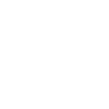
t = 0.00 s
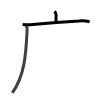
t = 2.75 s
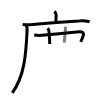
t = 5.50 s
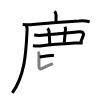
t = 8.50 s
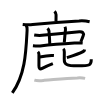
t = 11.25 s
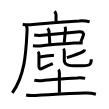
t = 14.00 s

The animated SVG that drew these frames (rendered in a browser with its animation timeline set to each time). Animation: 14 SMIL elements (animate=14); one cycle of 14.00 s.

<svg width="109px" height="109px" viewBox="0 0 px 109px" xmlns="http://www.w3.org/2000/svg" xmlns:xlink="http://www.w3.org/1999/xlink" xml:space="preserve" version="1.1"  baseProfile="full">
<path d="M54.52,11.38c0.92,0.93,1.55,2.49,1.55,3.39c0,0.47-0.07,3.99-0.07,6.6" style="fill:none;stroke:black;stroke-width:3;opacity:0">
  <animate attributeType="CSS" attributeName="opacity" from="0" to="1" begin="0s" dur="1s" repeatCount="Indefinite" fill="freeze" />
</path>
<path d="M22.7,24.44c3.35,0.37,6.7,0.5,10.05,0.13c15.5-1.7,31.12-2.95,46.25-3.61c3.59-0.29,7.13-0.03,10.63,0.79" style="fill:none;stroke:black;stroke-width:3;opacity:0">
  <animate attributeType="CSS" attributeName="opacity" from="0" to="1" begin="1s" dur="1s" repeatCount="Indefinite" fill="freeze" />
</path>
<path d="M25.94,25.43c0.87,0.87,1.29,2.41,1.16,4.73C26,50.75,25.5,74.5,12.31,92.94" style="fill:none;stroke:black;stroke-width:3;opacity:0">
  <animate attributeType="CSS" attributeName="opacity" from="0" to="1" begin="2s" dur="1s" repeatCount="Indefinite" fill="freeze" />
</path>
<path d="M34.19,34.96c3.48,0.61,6.96,0.62,10.44,0.03c12.3-1.12,29.25-2.81,34.74-3.26c3.04-0.25,4.88,1.22,3.83,4.1c-0.8,2.2-1.2,3.06-2.44,6.06" style="fill:none;stroke:black;stroke-width:3;opacity:0">
  <animate attributeType="CSS" attributeName="opacity" from="0" to="1" begin="3s" dur="1s" repeatCount="Indefinite" fill="freeze" />
</path>
<path d="M47.51,28.37c0.81,0.81,1.4,1.99,1.45,2.5c0.42,4.25,0.67,9.75,0.82,13.15" style="fill:none;stroke:black;stroke-width:3;opacity:0">
  <animate attributeType="CSS" attributeName="opacity" from="0" to="1" begin="4s" dur="1s" repeatCount="Indefinite" fill="freeze" />
</path>
<path d="M64.98,26.7c0.4,1.05,0.64,1.81,0.51,2.84c-0.49,4.08-0.74,8.08-1.23,13.12" style="fill:none;stroke:black;stroke-width:3;opacity:0">
  <animate attributeType="CSS" attributeName="opacity" from="0" to="1" begin="5s" dur="1s" repeatCount="Indefinite" fill="freeze" />
</path>
<path d="M32.92,45.79c2.4,0.25,4.82,0.46,7.22,0.18c10.49-1.22,24.82-2.34,34.37-2.93c2.71-0.2,5.42-0.21,8.14-0.04" style="fill:none;stroke:black;stroke-width:3;opacity:0">
  <animate attributeType="CSS" attributeName="opacity" from="0" to="1" begin="6s" dur="1s" repeatCount="Indefinite" fill="freeze" />
</path>
<path d="M39.67,57.04c5.7-0.91,7.79-1.2,11.75-1.48c1.16-0.08,1.9-0.08,2.5-0.03" style="fill:none;stroke:black;stroke-width:3;opacity:0">
  <animate attributeType="CSS" attributeName="opacity" from="0" to="1" begin="7s" dur="1s" repeatCount="Indefinite" fill="freeze" />
</path>
<path d="M37.93,51.75c0.78,0.79,1.02,1.75,1.02,2.64c0,0.92-0.01,7.82-0.01,11.36c0,2.53,0.65,4.07,3.29,2.68c4.38-2.3,5.26-2.68,10.63-4.74" style="fill:none;stroke:black;stroke-width:3;opacity:0">
  <animate attributeType="CSS" attributeName="opacity" from="0" to="1" begin="8s" dur="1s" repeatCount="Indefinite" fill="freeze" />
</path>
<path d="M84.6,49.49c-0.1,1.01-0.89,1.8-1.55,2.18c-2.3,1.33-9.22,3.89-16.18,5.96" style="fill:none;stroke:black;stroke-width:3;opacity:0">
  <animate attributeType="CSS" attributeName="opacity" from="0" to="1" begin="9s" dur="1s" repeatCount="Indefinite" fill="freeze" />
</path>
<path d="M63.28,48.78c0.91,0.91,1.04,2.09,1.04,3.11c0,1.09-0.03,6.45-0.06,7.74c-0.11,4.68,2.18,6.24,13.29,6.24c13.05,0,13.74-0.87,13.74-6.52" style="fill:none;stroke:black;stroke-width:3;opacity:0">
  <animate attributeType="CSS" attributeName="opacity" from="0" to="1" begin="10s" dur="1s" repeatCount="Indefinite" fill="freeze" />
</path>
<path d="M34.34,80.1c3.31,0.96,6.58,0.54,10.04,0.26c10.99-0.87,21.46-2.07,32.87-2.39c2.65-0.25,5.28-0.11,7.88,0.42" style="fill:none;stroke:black;stroke-width:3;opacity:0">
  <animate attributeType="CSS" attributeName="opacity" from="0" to="1" begin="11s" dur="1s" repeatCount="Indefinite" fill="freeze" />
</path>
<path d="M58.36,69.6c0.77,0.77,1.03,1.77,1.03,3.17c0,5.47-0.01,14.33-0.01,20.1" style="fill:none;stroke:black;stroke-width:3;opacity:0">
  <animate attributeType="CSS" attributeName="opacity" from="0" to="1" begin="12s" dur="1s" repeatCount="Indefinite" fill="freeze" />
</path>
<path d="M26.13,95.06c4.01,0.94,7.97,0.38,12.12,0.17c14.79-0.75,30.63-1.73,47.12-2.15c3.56-0.09,7.06,0.23,10.51,1.14" style="fill:none;stroke:black;stroke-width:3;opacity:0">
  <animate attributeType="CSS" attributeName="opacity" from="0" to="1" begin="13s" dur="1s" repeatCount="Indefinite" fill="freeze" />
</path>
</svg>
